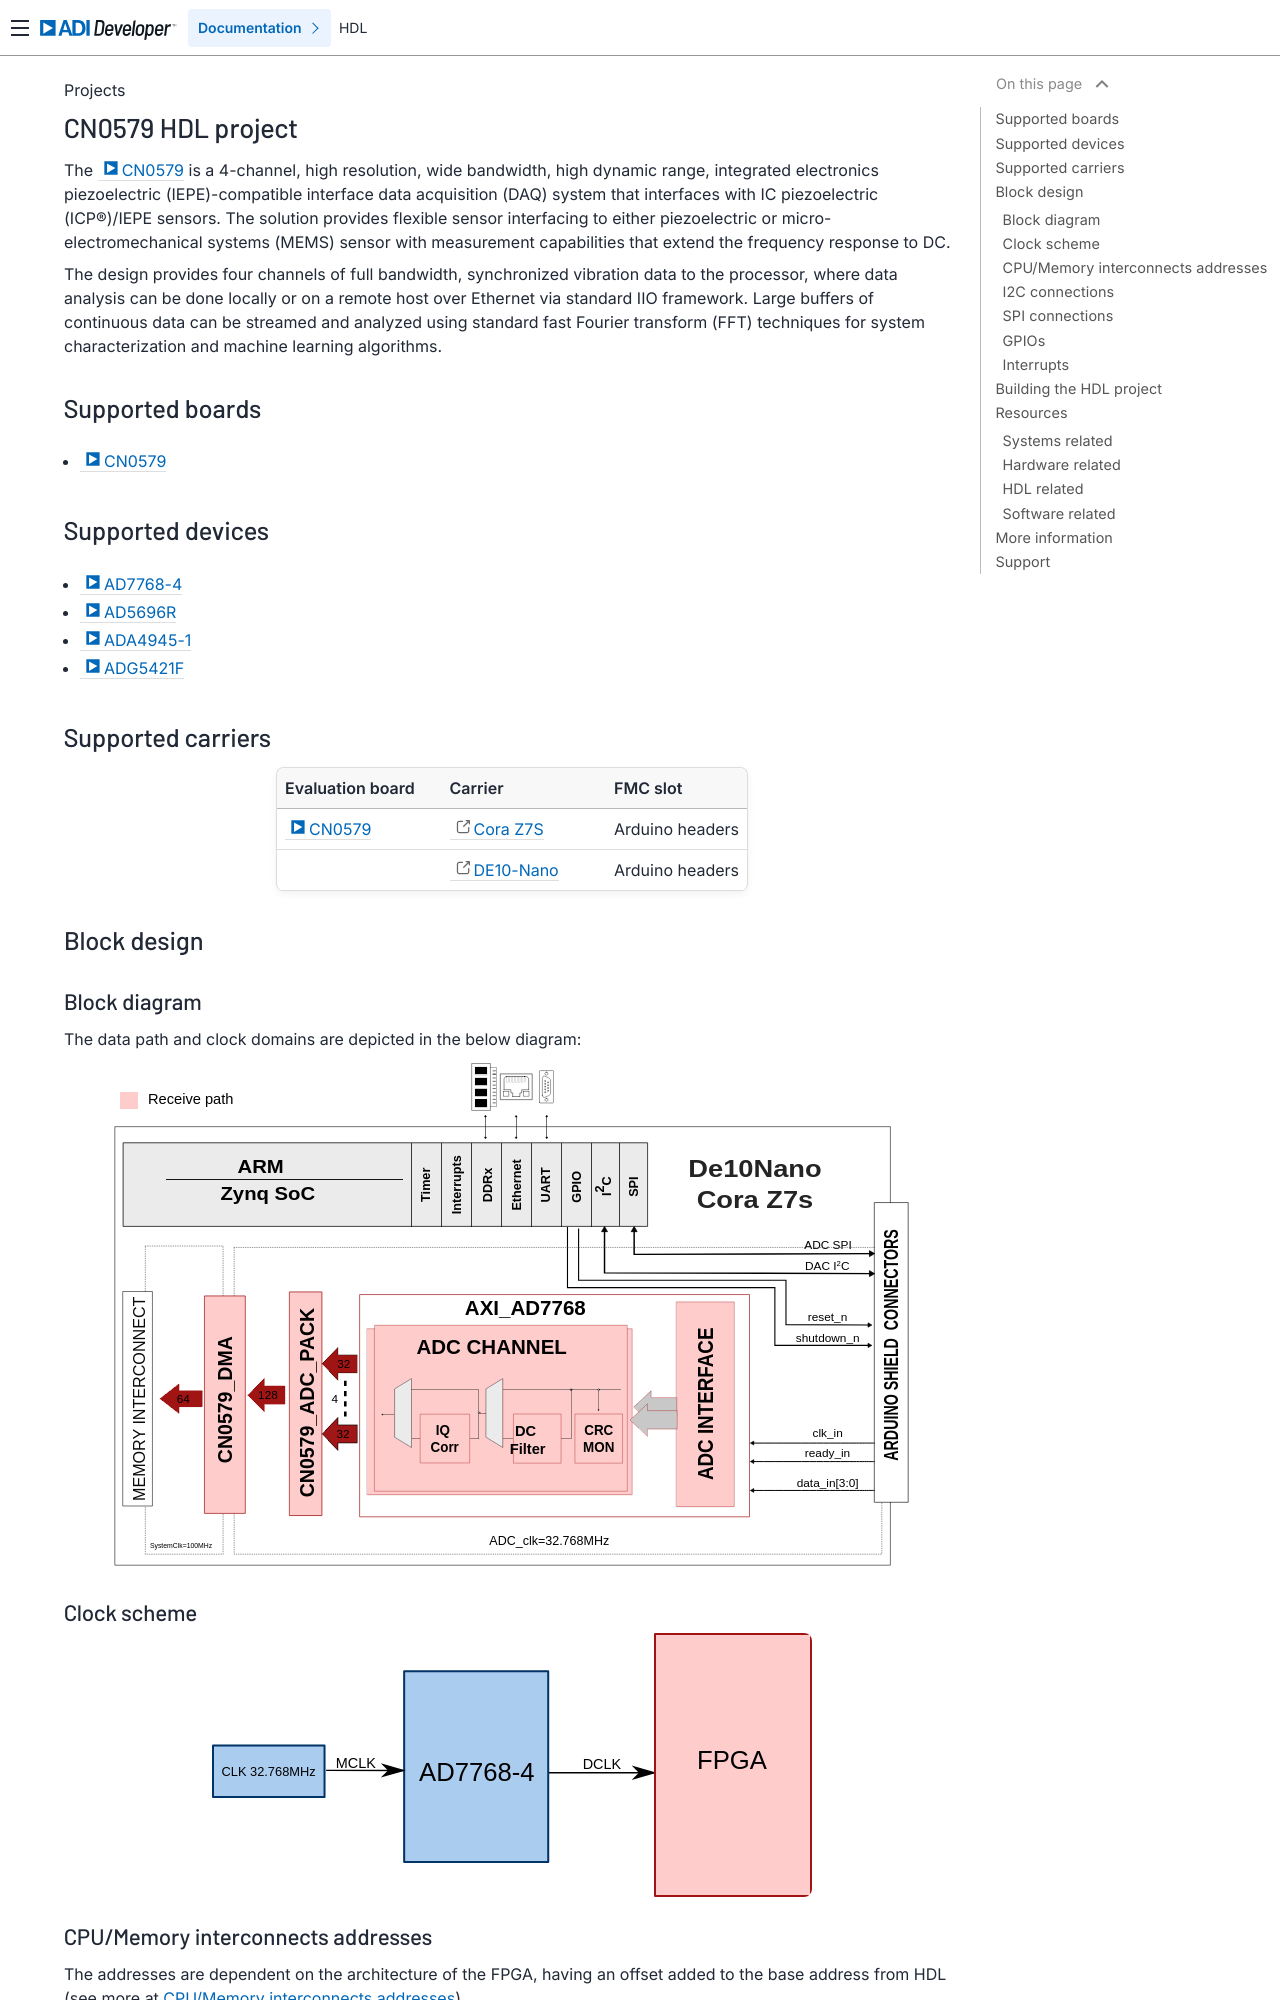

repository: analogdevicesinc/hdl · page: projects/cn0579/index.html · generator: sphinx

.. _cn0579:

CN0579 HDL project
===============================================================================

The :adi:`CN0579` is a 4-channel, high resolution, wide bandwidth,
high dynamic range, integrated electronics piezoelectric (IEPE)-compatible
interface data acquisition (DAQ) system that interfaces with IC piezoelectric
(ICP®)/IEPE sensors. The solution provides flexible sensor interfacing to
either piezoelectric or micro-electromechanical systems (MEMS) sensor with
measurement capabilities that extend the frequency response to DC.

The design provides four channels of full bandwidth, synchronized vibration
data to the processor, where data analysis can be done locally or on a remote
host over Ethernet via standard IIO framework. Large buffers of continuous
data can be streamed and analyzed using standard fast Fourier transform (FFT)
techniques for system characterization and machine learning algorithms.

Supported boards
-------------------------------------------------------------------------------

- :adi:`CN0579`

Supported devices
-------------------------------------------------------------------------------

- :adi:`AD7768-4`
- :adi:`AD5696R`
- :adi:`ADA4945-1`
- :adi:`ADG5421F`

Supported carriers
-------------------------------------------------------------------------------

.. list-table::
   :widths: 35 35 30
   :header-rows: 1

   * - Evaluation board
     - Carrier
     - FMC slot
   * - :adi:`CN0579`
     - `Cora Z7S <https://digilent.com/shop/cora-z7-zynq-7000-single-core-for-arm-fpga-soc-development>`__
     - Arduino headers
   * -
     - :intel:`DE10-Nano <content/www/us/en/developer/topic-technology/edge-5g/hardware/fpga-de10-nano.html>`
     - Arduino headers

Block design
-------------------------------------------------------------------------------

Block diagram
~~~~~~~~~~~~~~~~~~~~~~~~~~~~~~~~~~~~~~~~~~~~~~~~~~~~~~~~~~~~~~~~~~~~~~~~~~~~~~~

The data path and clock domains are depicted in the below diagram:

.. image:: cn0579_block_diagram.svg
   :width: 800
   :align: center
   :alt: CN0579 block diagram

Clock scheme
~~~~~~~~~~~~~~~~~~~~~~~~~~~~~~~~~~~~~~~~~~~~~~~~~~~~~~~~~~~~~~~~~~~~~~~~~~~~~~~

.. image:: cn0579_clock_diagram.svg
   :width: 600
   :align: center
   :alt: CN0579 clock scheme
